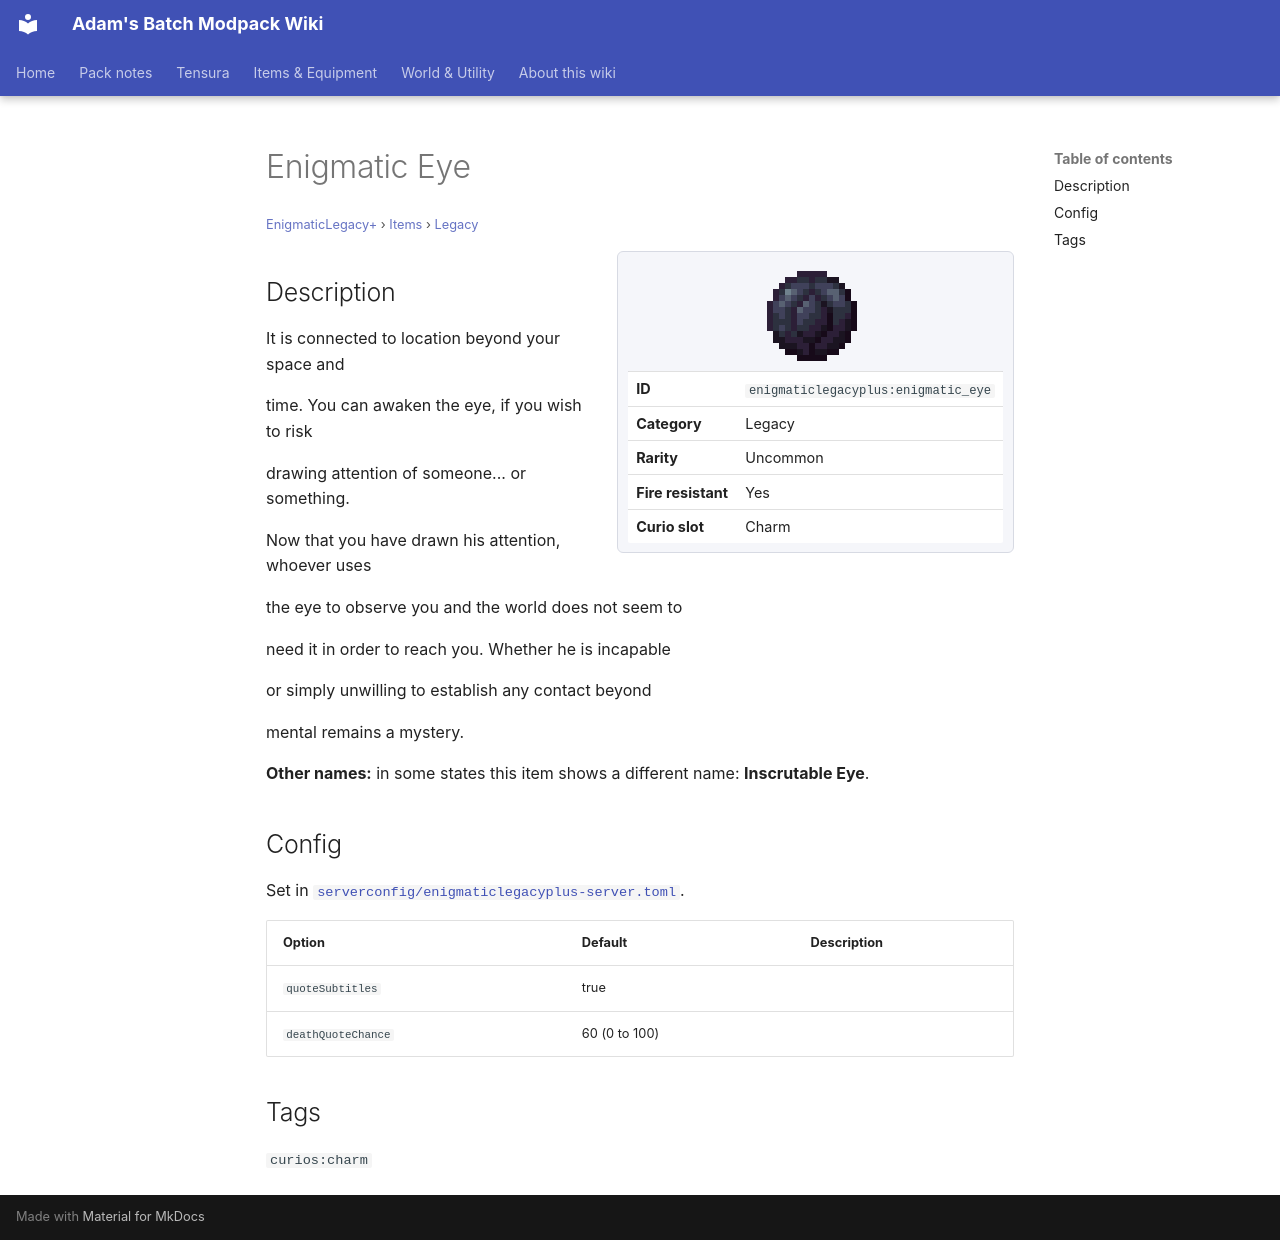

repository: Proteus-Nell/Adams-Batch-MC-Modpack-Wiki · page: enigmatic-legacy-plus/items/legacy/enigmatic-eye/index.html · generator: mkdocs

# Enigmatic Eye

<small>[EnigmaticLegacy+](../../index.md) &rsaquo; [Items](../index.md) &rsaquo; [Legacy](index.md)</small>

<div class="infobox" markdown>

![Enigmatic Eye](../../../assets/icons/enigmaticlegacyplus/item/enigmatic_eye.png)

| | |
|---|---|
| **ID** | `enigmaticlegacyplus:enigmatic_eye` |
| **Category** | Legacy |
| **Rarity** | Uncommon |
| **Fire resistant** | Yes |
| **Curio slot** | Charm |

</div>

## Description

It is connected to location beyond your space and

time. You can awaken the eye, if you wish to risk

drawing attention of someone... or something.

Now that you have drawn his attention, whoever uses

the eye to observe you and the world does not seem to

need it in order to reach you. Whether he is incapable

or simply unwilling to establish any contact beyond

mental remains a mystery.

**Other names:** in some states this item shows a different name: **Inscrutable Eye**.

## Config

Set in [`serverconfig/enigmaticlegacyplus-server.toml`](../../configs/serverconfig-enigmaticlegacyplus-server.md).

| Option | Default | Description |
|---|---|---|
| `quoteSubtitles` | true |  |
| `deathQuoteChance` | 60 (0 to 100) |  |

## Tags

`curios:charm`
